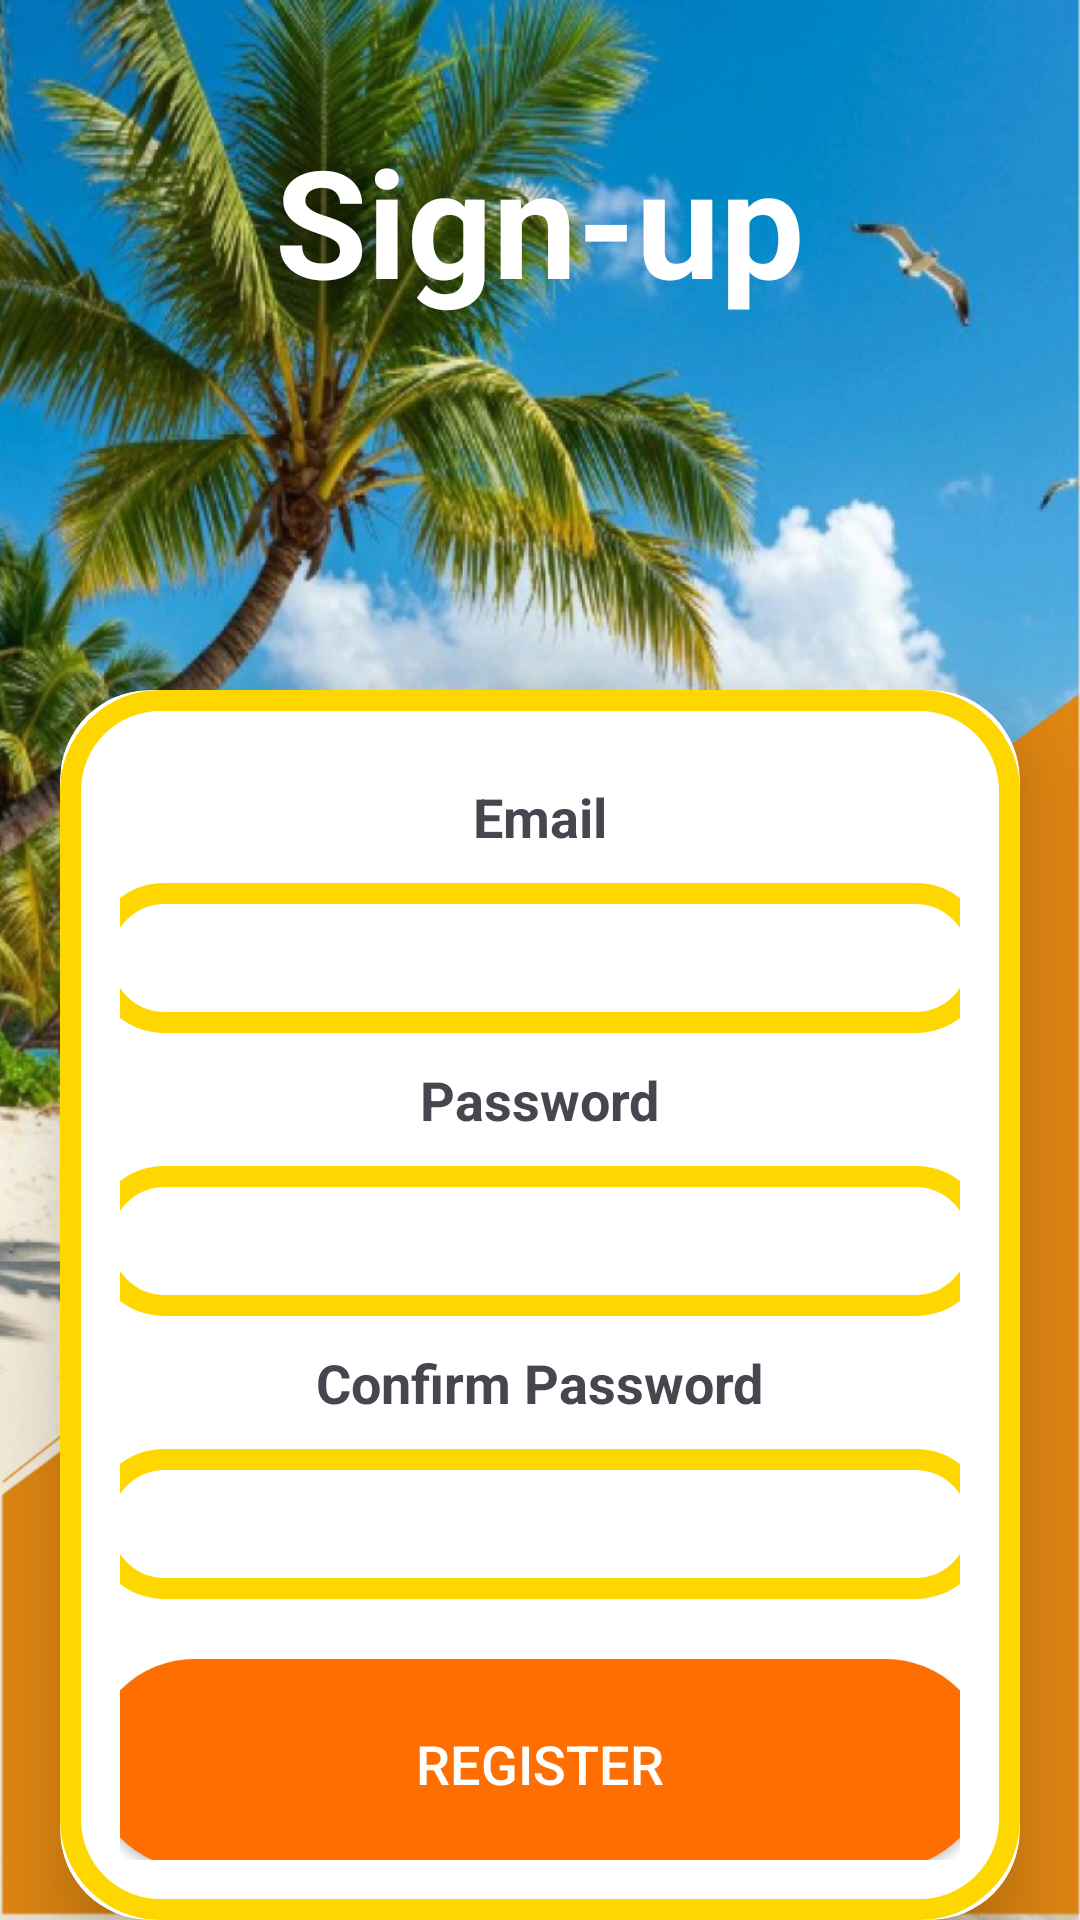

Reconstruct the res/layout file that produces this screen, plus the resources it refers to.
<!-- AndroidManifest.xml: application theme Theme.TripBuddy20 -->
<!-- res/layout/activity_registration.xml -->
<?xml version="1.0" encoding="utf-8"?>
<RelativeLayout
    xmlns:android="http://schemas.android.com/apk/res/android"
    xmlns:app="http://schemas.android.com/apk/res-auto"
    xmlns:tools="http://schemas.android.com/tools"
    android:id="@+id/main"
    android:layout_width="match_parent"
    android:layout_height="match_parent"
    android:background="@drawable/signbg"
    tools:context=".Registration">

    <TextView
        android:layout_width="wrap_content"
        android:layout_height="wrap_content"
        android:layout_marginTop="40dp"
        android:textColor="@color/white"
        android:text="Sign-up"
        android:textStyle="bold"
        android:textSize="50dp"
        android:layout_centerHorizontal="true"/>

    <androidx.cardview.widget.CardView
        android:layout_width="match_parent"
        android:layout_height="wrap_content"
        android:layout_marginTop="230dp"
        android:layout_marginEnd="20dp"
        android:layout_marginStart="20dp"
        app:cardCornerRadius="30dp"
        app:cardElevation="20dp">

        <LinearLayout
            android:layout_width="match_parent"
            android:layout_height="wrap_content"
            android:orientation="vertical"
            android:layout_gravity="center_horizontal"
            android:background = "@drawable/detailsblock"
            android:padding="20dp">


            <TextView
                android:layout_width="wrap_content"
                android:layout_height="wrap_content"
                android:text="Email"
                android:layout_gravity="center"
                android:textSize="18sp"
                android:textStyle="bold"
                android:layout_marginTop="10dp"/>

            <EditText
                android:layout_width="300dp"
                android:layout_height="50dp"
                android:layout_gravity="center"
                android:id="@+id/edtEmail"
                android:layout_marginTop="10dp"
                android:background="@drawable/detailsblock"/>

            <TextView
                android:layout_width="wrap_content"
                android:layout_height="wrap_content"
                android:text="Password"
                android:layout_gravity="center"
                android:textSize="18sp"
                android:textStyle="bold"
                android:layout_marginTop="10dp"/>

            <EditText
                android:layout_width="300dp"
                android:layout_height="50dp"
                android:layout_gravity="center"
                android:id="@+id/edtpassword"
                android:layout_marginTop="10dp"
                android:background="@drawable/detailsblock"/>

            <TextView
                android:layout_width="wrap_content"
                android:layout_height="wrap_content"
                android:text="Confirm Password"
                android:layout_gravity="center"
                android:textSize="18sp"
                android:textStyle="bold"
                android:layout_marginTop="10dp"/>

            <EditText
                android:layout_width="300dp"
                android:layout_height="50dp"
                android:layout_gravity="center"
                android:id="@+id/edtconfirm"
                android:layout_marginTop="10dp"
                android:background="@drawable/detailsblock"/>

            <androidx.appcompat.widget.AppCompatButton
                android:layout_width="300dp"
                android:layout_height="70dp"
                android:background="@drawable/roundbuttons"
                android:layout_gravity="center"
                android:layout_marginTop="20dp"
                android:text="Register"
                android:textSize="18sp"
                android:textColor="@color/white"
                android:id="@+id/btnregister"/>

            <TextView
                android:layout_width="wrap_content"
                android:layout_height="wrap_content"
                android:id="@+id/loginRedirect"
                android:text="Already an user? Login"
                android:layout_gravity="center"
                android:padding="8dp"
                android:textSize="18sp"
                android:layout_marginTop="8dp"
                android:textColor="@color/Orange"/>
        </LinearLayout>
    </androidx.cardview.widget.CardView>



</RelativeLayout>
<!-- resources referenced by this layout -->
<resources>
  <color name="Orange">#FF6E00</color>
  <color name="white">#FFFFFFFF</color>
  <!-- drawable detailsblock (drawable) -->
  <?xml version="1.0" encoding="utf-8"?>
      <shape xmlns:android="http://schemas.android.com/apk/res/android"
          android:shape="rectangle">
  
  
          <stroke
              android:width="7dp"
              android:color="@color/Yelllow"/>
          <corners
              android:radius="30dp"/>
      </shape>
  <!-- drawable roundbuttons (drawable) -->
  <?xml version="1.0" encoding="utf-8"?>
  <shape
      xmlns:android="http://schemas.android.com/apk/res/android"
      android:shape="rectangle">
  
      <corners android:radius="50dp"/>
  
      <solid android:color="@color/Orange"/>
  
      <stroke android:width="2dp"
          android:color="@color/Orange"/>
  
  </shape>
  <!-- drawable signbg: png bitmap (drawable, 763270 bytes) -->
  <style name="Theme.TripBuddy20" parent="Base.Theme.TripBuddy20" />
  <color name="Yelllow">#FFD700</color>
  <style name="Base.Theme.TripBuddy20" parent="Theme.Material3.DayNight.NoActionBar">
          
          
  
  
      </style>
</resources>
